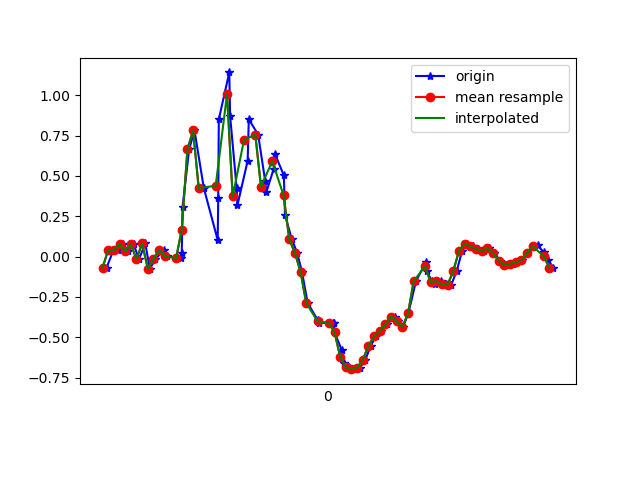

The file beside this chart, header and first rows:
1617666653534, 362290232978115, -0.06894699, 0.24136947, -0.023115871
1617666653559, 362290251997187, 0.04101, -0.2253, 0.03919
1617666653575, 362290271041059, 0.03857, -0.0494, -0.02067
1617666653593, 362290290060147, 0.07644, -0.1032, 0.01354
1617666653611, 362290309079235, 0.0349, -0.1142, 0.006206
1617666653630, 362290328124163, 0.07522, 0.0911, 0.009871
1617666653649, 362290347143331, -0.01641, -0.119, 0.01964
1617666653671, 362290366187331, 0.08133, 0.2475, 0.001319
1617666653687, 362290385231299, -0.07506, -0.1215, 0.03797
1617666653707, 362290404250435, -0.01519, -0.141, -0.007233
1617666653737, 362290423294435, 0.04101, 0.2951, 0.006206
1617666653747, 362290442299683, 0.003135, -0.09827, 0.04041
1617666653797, 362290461342755, -0.0103, 0.1656, -0.03045
1617666653800, 362290480385827, 0.02513, 0.2059, -0.039
1617666653803, 362290499404099, 0.3098, -0.3903, -0.09764
1617666653826, 362290518447203, 0.6641, 0.0911, -0.1343
1617666653845, 362290537468611, 0.7826, -0.2412, -0.009677
1617666653878, 362290556607399, 0.4246, -1.111, -0.02434
1617666653927, 362290575649351, 0.1033, -0.8118, -0.1184
1617666653929, 362290594666535, 0.3623, -1.011, -0.1502
1617666653931, 362290613708455, 0.851, -1.436, -0.1746
1617666653968, 362290632732359, 1.142, -1.84, -0.1441
1617666653971, 362290651748679, 0.8706, -2.109, -0.1221
1617666653994, 362290670789831, 0.4259, -2.258, -0.1819
1617666653997, 362290689806151, 0.3196, -2.325, -0.309
1617666654033, 362290708847303, 0.5945, -2.366, -0.3505
1617666654037, 362290727863751, 0.851, -2.357, -0.3603
1617666654070, 362290746910471, 0.7569, -2.301, -0.3738
1617666654095, 362290765951815, 0.4674, -2.15, -0.4409
1617666654099, 362290784968391, 0.4002, -1.904, -0.4862
1617666654125, 362290804009735, 0.5431, -1.635, -0.4629
1617666654129, 362290823026375, 0.6384, -1.364, -0.4019
1617666654161, 362290842069319, 0.5028, -1.095, -0.3298
1617666654165, 362290861110727, 0.2573, -0.8057, -0.2601
1617666654189, 362290880127367, 0.1082, -0.4941, -0.1746
1617666654208, 362290899168775, 0.02268, -0.2168, -0.0671
1617666654225, 362290918185351, -0.0946, 0.02757, 0.03797
1617666654245, 362290937219143, -0.2876, 0.2487, 0.1039
1617666654280, 362290956260295, -0.3915, 0.4772, 0.1504
1617666654284, 362290975276743, -0.411, 0.724, 0.1748
1617666654334, 362290994317959, -0.411, 0.9512, 0.2139
1617666654338, 362291013359111, -0.411, 1.148, 0.2884
1617666654340, 362291032375495, -0.4697, 1.304, 0.3605
1617666654366, 362291051400839, -0.5809, 1.414, 0.4094
1617666654373, 362291070416775, -0.659, 1.481, 0.4411
1617666654392, 362291089457607, -0.6871, 1.521, 0.4619
1617666654412, 362291108498375, -0.6981, 1.529, 0.4778
1617666654430, 362291127539143, -0.6884, 1.561, 0.4595
1617666654449, 362291146548359, -0.6407, 1.619, 0.435
1617666654468, 362291165588935, -0.5528, 1.643, 0.3984
1617666654487, 362291184604871, -0.4941, 1.629, 0.3727
1617666654506, 362291203645383, -0.4623, 1.611, 0.3446
1617666654525, 362291222686023, -0.4208, 1.574, 0.3104
1617666654554, 362291241689543, -0.3719, 1.506, 0.2762
1617666654563, 362291260729927, -0.4025, 1.389, 0.2457
1617666654582, 362291279770311, -0.4367, 1.244, 0.1809
1617666654601, 362291298785863, -0.3524, 1.116, 0.08562
1617666654628, 362291317826247, -0.152, 0.9817, 0.02209
1617666654663, 362291336841799, -0.03474, 0.8229, 0.006206
1617666654666, 362291355882055, -0.08727, 0.6482, -0.0109
1617666654683, 362291374897479, -0.1496, 0.4894, -0.01945
... 23 more rows
